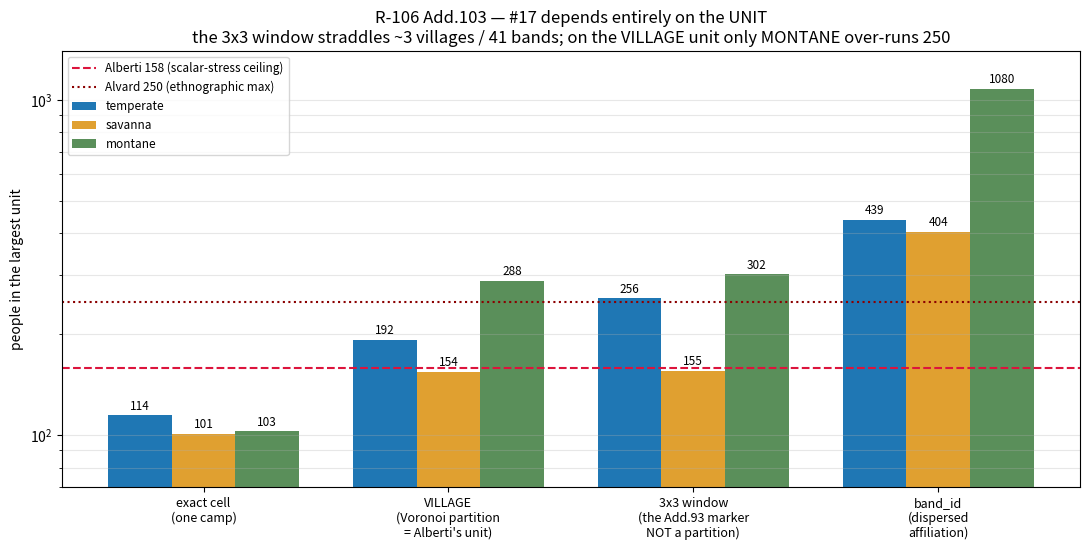

Reproduce this figure in Python.
"""R-106 Add.103 figure: #17's marker is a WINDOW, not a partition. On the village unit Alberti's anchor actually
uses, only montane genuinely over-runs."""
import matplotlib
matplotlib.use("Agg")
import matplotlib.pyplot as plt
import numpy as np

units = ["exact cell\n(one camp)", "VILLAGE\n(Voronoi partition\n= Alberti's unit)",
         "3x3 window\n(the Add.93 marker\nNOT a partition)", "band_id\n(dispersed\naffiliation)"]
temp = [114.5, 192.5, 255.7, 439.0]
sav = [100.9, 154.1, 155.1, 403.8]
mont = [102.6, 288.0, 301.6, 1079.8]

x = np.arange(4); w = 0.26
fig, ax = plt.subplots(figsize=(11, 5.6))
ax.axhline(158, ls="--", c="crimson", lw=1.5, label="Alberti 158 (scalar-stress ceiling)")
ax.axhline(250, ls=":", c="darkred", lw=1.5, label="Alvard 250 (ethnographic max)")
b1 = ax.bar(x - w, temp, w, color="#1f77b4", label="temperate")
b2 = ax.bar(x, sav, w, color="#e0a030", label="savanna")
b3 = ax.bar(x + w, mont, w, color="#5a8f5a", label="montane")
for bars, vals in ((b1, temp), (b2, sav), (b3, mont)):
    for r, v in zip(bars, vals):
        ax.text(r.get_x() + r.get_width()/2, v * 1.04, f"{v:.0f}", ha="center", fontsize=8.5)
ax.set_xticks(x); ax.set_xticklabels(units, fontsize=9)
ax.set_ylabel("people in the largest unit")
ax.set_yscale("log"); ax.set_ylim(70, 1400)
ax.set_title("R-106 Add.103 — #17 depends entirely on the UNIT\n"
             "the 3x3 window straddles ~3 villages / 41 bands; on the VILLAGE unit only MONTANE over-runs 250")
ax.legend(fontsize=8.5, loc="upper left")
ax.grid(axis="y", alpha=0.3, which="both")
fig.tight_layout()
fig.savefig(r"C:\Users\syatom\Projects\SiC Games\scratchpad\bp_fission_unit.png", dpi=110)
print("wrote bp_fission_unit.png")
